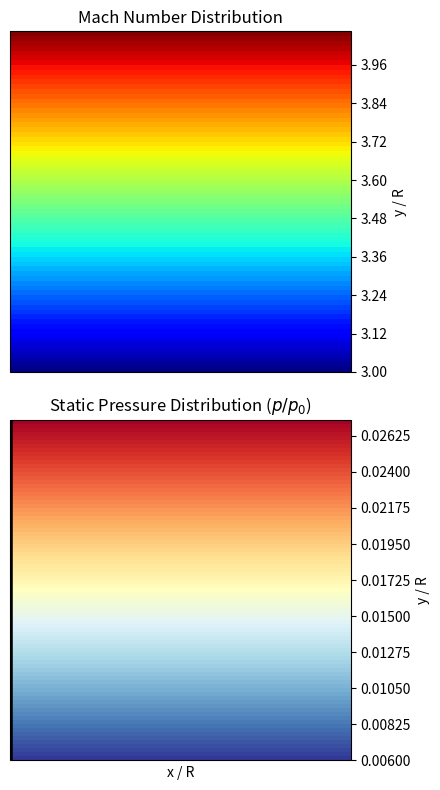

Recreate this plot in Python.
import numpy as np
import matplotlib.pyplot as plt
from dataclasses import dataclass

#DATACLASS
@dataclass(frozen=True)
class State:
    x: float
    y: float
    M: float
    nu: float
    phi: float

    @property
    def mu(self) -> float:
        return np.arcsin(1.0 / self.M)

    @property
    def P(self):
        return (self.x, self.y)

data: dict[tuple[int,int,int], State] = {}




##########################
# GAS DYNAMICS FUNCTIONS #
##########################
def prandtl_meyer(M, gamma):
    """ν(M) in radians."""
    if M < 1.0:
        raise ValueError("Mach must be >= 1 for Prandtl–Meyer.")
    term1 = np.sqrt((gamma + 1) / (gamma - 1))
    term2 = np.arctan(np.sqrt((gamma - 1) * (M**2 - 1) / (gamma + 1)))
    term3 = np.arctan(np.sqrt(M**2 - 1))
    return term1 * term2 - term3

def nu_inv(target_nu, gamma, M_guess=2.0, tol=1e-10, itmax=50):
    """Invert ν(M)=target_nu (both in radians) using Newton."""
    M = max(1.0001, M_guess)
    for _ in range(itmax):
        # f(M) = ν(M) - target_nu
        nu_M = prandtl_meyer(M, gamma)
        f = nu_M - target_nu
        if abs(f) < tol:
            return M
        # Derivative dν/dM (from standard formula)
        dnudM = (np.sqrt(M**2 - 1) / (1 + 0.5*(gamma - 1)*M**2)) / M
        M -= f / dnudM
        if M < 1.0:
            M = 1.0001
    return M  # best effort

def pe_over_p0_from_M(M, gamma):
    """Isentropic: p/p0 at M."""
    return (1 + 0.5*(gamma-1)*M**2)**(-gamma/(gamma-1))

def M_from_pe_over_p0(p_over_p0, gamma, M_guess=2.0):
    """Invert p/p0 to M with Newton via ν as a robust parameterization."""
    # Use a simple Newton directly on p/p0(M)
    M = max(1.0001, M_guess)
    for _ in range(60):
        f = pe_over_p0_from_M(M, gamma) - p_over_p0
        if abs(f) < 1e-12:
            return M
        # derivative dp/p0 / dM
        g = pe_over_p0_from_M(M, gamma)
        dgdM = g * (-gamma/(gamma-1)) * ( (0.5*(gamma-1)*2*M) / (1 + 0.5*(gamma-1)*M**2) )
        M -= f / dgdM
        if M < 1.0:
            M = 1.0001
    return M

def intersect_with_axis(x0, y0, slope, axis_y=0.0):
    if abs(slope) < 1e-14:
        print("no slope; ERROR")
        return np.inf, axis_y
    x_axis = x0 + (axis_y - y0) / slope
    return x_axis, axis_y

def intersect_two_lines(P, slopeP, Q, slopeQ):
    """Intersect y = yP + (x-xP)*mP with y = yQ + (x-xQ)*mQ."""
    xP, yP = P
    xQ, yQ = Q
    denom = (slopeP - slopeQ)
    if abs(denom) < 1e-14:
        print("found two parallel curves; ERROR")
        return np.nan, np.nan
    x = (yQ - yP + xP*slopeP - xQ*slopeQ) / denom
    y = yP + (x - xP) * slopeP
    return x, y


def compute_node_from_AB(A: State, B: State, gamma: float, M_guess: float, z: int, i: int, j: int):
    #MAIN COMPUTATION FUNCTION
    if z % 2 == 0:
        Kp = A.nu - A.phi  # V+ at A
        Km = B.nu + B.phi  # V- at B

        nu = 0.5 * (Kp + Km)
        phi = 0.5 * (Km - Kp)

        M = nu_inv(nu, gamma, M_guess=M_guess)
        mu = np.arcsin(1.0 / M)

        m_plus = np.tan(0.5 * ((A.phi + A.mu) + (phi + mu)))  # Γ+ slope uses (phi+mu)
        m_minus = np.tan(0.5 * ((B.phi - B.mu) + (phi - mu)))  # Γ- slope uses (phi-mu)


    else: #P_p = P_a -> M = Mb; nu = constant over the boundary

        if i == j: #We retrieve a boundary point, so we enforce the boundary condition
            M = Mb
            nu = nu_b
            phi = nu - A.nu + A.phi
            if i == 0:
                m_minus = np.tan(B.phi) #We want an intersection with the boundary line
            else:
                m_minus = np.tan(0.5*(B.phi+phi)) #We want an intersection with the boundary line

        else: #Normal interior point
            Kp = A.nu - A.phi  # V+ at A
            Km = B.nu + B.phi  # V- at B

            nu = 0.5 * (Kp + Km)
            phi = 0.5 * (Km - Kp)
            M = nu_inv(nu, gamma, M_guess=M_guess)

            m_minus = np.tan(0.5 * ((B.phi - B.mu) + (phi - np.arcsin(1.0 / M))))

        m_plus = np.tan(0.5 * ((A.phi + A.mu) + (phi + np.arcsin(1.0 / M))))


    x, y = intersect_two_lines(A.P, m_plus, B.P, m_minus) #Intersect the two characteristic lines with averaged slopes of BP and AP

    return State(x=x, y=y, M=M, nu=nu, phi=phi)

def lip_state(j, lip, thetas, nu_e, gamma, Me):
    # Retrieve the state at the nozzle lip for the j-th characteristic
    theta = thetas[j]
    nu    = nu_e + theta
    M     = nu_inv(nu, gamma, M_guess=Me)
    phi   = theta
    return State(x=lip[0], y=lip[1], M=M, nu=nu, phi=phi)

def axis_mirrored_state(state: State):
    #For even z-fans, some states come from the axis, so we need to mirror y and phi, technically not cheating, errors: O(1e-14).
    return State(x=state.x, y=-state.y, M=state.M, nu=state.nu, phi=-state.phi)

def get_B(data, z, i, j, lip, thetas, nu_e, gamma, Me):
    #RETRIEVE THE STATE OF POINT B, which is the C- origin

    if z%2 == 0: #Even z-fans interact with the symmetry axis
        if z == 0: #Special case: first fan from lip
            if i == 0:
                return lip_state(j, lip, thetas, nu_e, gamma, Me) #Initial C- from lip w/ diff theta, verified
            return data[(z, i-1, j)] #= C- from same fan, verified
        else: #z > 0
            if i == 0:
                return data[(z-1, j, n_chars-1)]  #= last point of previous fan, verified
            return data[(z, i-1, j)]   #= C- from same fan, verified


    else:   #Uneven z-fans interact with the boundary, for i=j there is no C- from interior,
            # but we use phi in the node computation function, so we feed it from the previous boundary point.
        if i == 0 and j == 0 and z == 1: #first boundary comes from lip
            return lip_state(n_chars-1, lip, thetas, nu_e, gamma, Me) #last lip state, verified

        elif i == 0 and j == 0 and not z == 1: #subsequent boundaries come from previous uneven fan
            return data[(z-2, n_chars-1, n_chars-1)] #last point of previous uneven fan, verified

        elif i == j: #else the boundary itterates over the i=j points
            return data[(z, i-1, j-1)] #previous boundary point, verified

        return data[(z, i, j-1)] #Finally, C- from own fan, verified

def get_A(data, z, i, j):
    #RETRIEVE THE STATE OF POINT A, which is the C+ origin
    if z % 2 == 0: #even z-fans interact with the axis
        if i == 0 and j == 0 and z == 0:
            # starting node: use the exit state at the lip, with inverted y and phi
            return State(x=lip[0], y=-lip[1], M=Me, nu=nu_e, phi=0.0) #weirdly written, but verified

        elif i == 0 and j == 0 and not z == 0:
            # coming from boundary at previous fan
            return axis_mirrored_state(data[(z-1, i, n_chars-1)]) #verified

        elif i == j:
            # for points at the axis: use previous interior point and mirror (does it enforce phi=0?)
            return axis_mirrored_state(data[(z, i-1, j)])

        return data[(z, i, j-1)] #Otherwise C+ from same fan

    else: #uneven z-fans interact with the boundary
        if i == 0:
            return data[(z-1, j, n_chars-1)] #load last point of previous fan
        return data[(z, i-1, j)] #C+ from same fan







#SHOCK DETECTION DEFINITIONS
#Create polylines per fan and check for intersections between same-family characteristics
def seg_intersect(P, Q, R, S, eps=1e-12):
    """Return (hit, x, y, t, u). P->Q intersects R->S if hit."""
    Px, Py = P; Qx, Qy = Q
    Rx, Ry = R; Sx, Sy = S
    dx1, dy1 = Qx-Px, Qy-Py
    dx2, dy2 = Sx-Rx, Sy-Ry

    denom = dx1*dy2 - dy1*dx2
    if abs(denom) < eps:
        return False, None, None, None, None  # parallel/collinear (ignore)

    # Solve P + t*(Q-P) = R + u*(S-R)
    t = ((Rx-Px)*dy2 - (Ry-Py)*dx2) / denom
    u = ((Rx-Px)*dy1 - (Ry-Py)*dx1) / denom

    if -eps <= t <= 1+eps and -eps <= u <= 1+eps:
        x = Px + t*dx1
        y = Py + t*dy1
        return True, x, y, t, u
    return False, None, None, None, None


def get_Cplus_polyline(data, z, i, n_chars):
    pts = []
    for j in range(i, n_chars):
        s = data.get((z, i, j))
        if s is not None:
            pts.append((s.x, s.y))
    return pts

def get_Cminus_polyline(data, z, j, n_chars):
    pts = []
    for i in range(0, j+1):
        s = data.get((z, i, j))
        if s is not None:
            pts.append((s.x, s.y))
    return pts



def detect_shock_in_fan(data, z, n_chars):
    """
    Detect first C+ self-intersection in fan z.
    Returns (x_shock, y_shock) or None.
    """
    best = None  # (x, y, i, seg_a, seg_b)

    for i in range(0, n_chars-2):
        A = get_Cplus_polyline(data, z, i, n_chars)
        B = get_Cplus_polyline(data, z, i+1, n_chars)
        if len(A) < 2 or len(B) < 2:
            continue

        # test segment pairs (k on A, m on B)
        for k in range(len(A)-1):
            P, Q = A[k], A[k+1]
            for m in range(len(B)-1):
                R, S = B[m], B[m+1]

                hit, x, y, _, _ = seg_intersect(P, Q, R, S)
                if not hit:
                    continue

                # ignore "intersection" at shared start region near axis/boundary nodes
                # (optional): require x to be beyond both segment starts by some margin
                if x is None:
                    continue

                if best is None or x < best[0]:
                    best = (x, y, i, k, m)

    if best is None:
        return None
    return (best[0], best[1])

def detect_shock_Cminus(data, z, n_chars):
    best = None

    for j in range(1, n_chars-1):
        A = get_Cminus_polyline(data, z, j, n_chars)
        B = get_Cminus_polyline(data, z, j+1, n_chars)
        if len(A) < 2 or len(B) < 2:
            continue

        for k in range(len(A)-1):
            for m in range(len(B)-1):
                hit, x, y, *_ = seg_intersect(A[k], A[k+1], B[m], B[m+1])
                if hit:
                    if best is None or x < best[0]:
                        best = (x, y)

    return best






#######################
# PLOTTING FUNCTIONS#
#######################

def plot_characteristics_multi_fan(data, n_chars, lip, R_exit, z_max=None):
    import matplotlib.pyplot as plt
    import matplotlib.cm as cm

    # Determine number of fans (z values) present in data if not given
    if z_max is None:
        z_vals = sorted({key[0] for key in data})
        z_max = max(z_vals)
    else:
        z_vals = list(range(z_max + 1))

    fig, ax = plt.subplots(figsize=(10, 5.5))



    # --- Plot extended boundary line (from lip through all (z,i,i) for all z) ---
    boundary_xs = [lip[0]]
    boundary_ys = [lip[1]]
    for z in z_vals:
        if z % 2 == 0:
            continue  # skip even z
        for i in range(n_chars):
            state = data.get((z, i, i))
            if state is not None:
                boundary_xs.append(state.x)
                boundary_ys.append(state.y)
    ax.plot(boundary_xs, boundary_ys, color='k', lw=2.5, alpha=0.85, label="Boundary (all fans)", zorder=20)


    # --- Plot each fan ---
    color_map = cm.get_cmap('tab10', len(z_vals))
    for idx, z in enumerate(z_vals):
        c_minus = color_map(idx)
        c_plus = color_map((idx+1) % len(z_vals))
        pt_color = color_map(idx)
        fan_label = f"Fan z={z}"

        # Initial C− rays
        for j in range(n_chars):
            state = data.get((z, 0, j))
            if state is not None:
                if z == 0:
                    ax.plot([lip[0], state.x], [lip[1], state.y], color=c_minus, lw=1.2, alpha=0.7, ls=':', label="Initial $C^-$ (z=0)" if j == 0 and z == 0 else None)
                else:
                    prev = data.get((z - 1, j, n_chars - 1))  # last mesh point of previous fan
                    if prev is not None:
                        ax.plot([prev.x, state.x], [prev.y, state.y],
                                color=c_minus, lw=1.2, alpha=0.7, ls=':',
                                label=f"Initial $C^-$ (z={z})" if j == 0 else None)
        # C− characteristics
        for j in range(n_chars):
            xs = []
            ys = []
            for i in range(j + 1):
                state = data.get((z, i, j))
                if state is not None:
                    xs.append(state.x)
                    ys.append(state.y)
            if xs and ys:
                ax.plot(xs, ys, color=c_minus, lw=1.2, alpha=0.8, label=r"$C^-$ (z={})".format(z) if j == 0 else None)

        # C+ characteristics
        for i in range(n_chars):
            xs = []
            ys = []
            for j2 in range(i, n_chars):
                state = data.get((z, i, j2))
                if state is not None:
                    xs.append(state.x)
                    ys.append(state.y)
            if xs and ys:
                ax.plot(xs, ys, color=c_plus, lw=1.2, ls='--', alpha=0.8, label=r"$C^+$ (z={})".format(z) if i == 0 else None)

        # All points for this fan
        xs_all = [state.x for key, state in data.items() if key[0] == z]
        ys_all = [state.y for key, state in data.items() if key[0] == z]
        ax.scatter(xs_all, ys_all, c=[pt_color], s=18, zorder=6, label=fan_label)

    # Plot nozzle lip
    ax.scatter([lip[0]], [lip[1]], c='k', s=40, zorder=30, label="Nozzle lip")

    # Plot axis (centerline)
    ax.axhline(0.0, color='k', lw=1.2, alpha=0.6, label="Centerline")

    # Plot shock point if provided
    if shock_point is not None:
        ax.scatter([shock_point[0]], [shock_point[1]], c='r', s=80, marker='*', zorder=50, label="Shock point")

    # Set limits and labels
    all_xs = [state.x for state in data.values()] + [lip[0]]
    all_ys = [state.y for state in data.values()] + [lip[1], 0.0]
    xmax = max(all_xs) * 1.1
    ymax = max(all_ys) * 1.1
    ax.set_xlim(0, xmax)
    ax.set_ylim(0, ymax)
    ax.set_xlabel("x")
    ax.set_ylabel("y")
    ax.set_title(f"Characteristic net, Me={Me}, underexpanded jet (p_e/p_a={pe_pa})")
    ax.legend(loc="best", fontsize=8, ncol=2)
    ax.grid(True, alpha=0.2)
    plt.tight_layout()
    plt.show()

def plot_flow_field(data, gamma, R_exit):
    import matplotlib.pyplot as plt
    import numpy as np

    # 1. Extract data from your dictionary
    states = list(data.values())
    x_half = np.array([s.x for s in states])
    y_half = np.array([s.y for s in states])
    m_half = np.array([s.M for s in states])
    # Calculate p/p0 for each point using your existing function
    p_half = np.array([pe_over_p0_from_M(s.M, gamma) for s in states])

    # 2. Mirror the data to show the full jet (top and bottom)
    x = np.concatenate([x_half, x_half])
    y = np.concatenate([y_half, -y_half])
    m = np.concatenate([m_half, m_half])
    p = np.concatenate([p_half, p_half])

    # 3. Create the plots
    fig, (ax1, ax2) = plt.subplots(2, 1, figsize=(11, 8), sharex=True)

    # Mach Number Plot
    # levels=100 makes the coloring smooth within the "tiles"
    cntr1 = ax1.tricontourf(x, y, m, levels=100, cmap='jet')
    fig.colorbar(cntr1, ax1, label='Mach Number')
    ax1.set_title("Mach Number Distribution")

    # Static Pressure Plot (p/p0)
    cntr2 = ax2.tricontourf(x, y, p, levels=100, cmap='RdYlBu_r')
    fig.colorbar(cntr2, ax2, label='$p/p_0$')
    ax2.set_title("Static Pressure Distribution ($p/p_0$)")

    # 4. Formatting to match your jet shape
    for ax in [ax1, ax2]:
        ax.set_aspect('equal')
        ax.set_ylabel("y / R")
        ax.axhline(0, color='black', lw=1, ls='--') # Centerline
        # Plot the nozzle exit plane
        ax.plot([0, 0], [-R_exit, R_exit], color='black', lw=4)

    ax2.set_xlabel("x / R")
    plt.tight_layout()
    plt.show()




# ---------------------------
# Problem setup
# ---------------------------

#PARAMETERS
gamma = 1.4
Me = 3
pe_pa = 2.0      # underexpanded: exit pressure twice ambient
theta_e = 0.0    # flow parallel to x at exit
n_chars = 10   # number of rays in initial fan (discretize θ or ν)
R_exit = 1.0     # arbitrary scaling for exit half-height (lip y-position)
lip = np.array([0.0, R_exit])   # place nozzle lip at (0, R_exit)
axis_y = 0.0     # centerline y=0

#INITIAL CALCULATION
# Exit ν and μ (in radians)
nu_e = prandtl_meyer(Me, gamma)
mu_e = np.arcsin(1/Me)

# Stagnation pressure scaling (we work up to a factor; ratios matter)
pe_over_p0 = pe_over_p0_from_M(Me, gamma)
pb_over_p0 = pe_over_p0/pe_pa

# Boundary (free jet) condition p = pa on the outer streamline:
Mb = M_from_pe_over_p0(pb_over_p0, gamma, M_guess=max(Me, 2.5))
nu_b = prandtl_meyer(Mb, gamma)

# Total turning of the centered fan at the lip that would relax to p=pa:
theta_b = nu_b - nu_e   # radians, >0 for underexpanded jet
delta_theta = theta_b / (n_chars - 1)

print(f"Exit: Me={Me:.3f}, νe(deg)={np.degrees(nu_e):.3f}, μe(deg)={np.degrees(mu_e):.3f}")
print(f"Target boundary: Mb={Mb:.3f}, νb(deg)={np.degrees(nu_b):.3f}, total turn θb(deg)={np.degrees(theta_b):.3f}")


# ---------------------------
# Initial centered fan (C− family from the lip)
# ---------------------------

#Discretize θ including the endpoints
thetas = np.linspace(0.0, theta_b, n_chars)           # shape: (n_characs,)
nus     = nu_e + thetas                                  # ν = ν_e + theta
Ms  = np.array([nu_inv(nu_i, gamma, M_guess=Me) for nu_i in nus])
mus = np.arcsin(1.0 / Ms)
#print("thetas (deg):", np.degrees(thetas),"\nnus (deg):", np.degrees(nus),"\nMs:", Ms,"\nmus (deg):", np.degrees(mus))

slopes_Cm = np.tan(thetas - mus)
axis_intersection_points = np.array([intersect_with_axis(lip[0], lip[1], s, axis_y=axis_y)
                        for s in slopes_Cm])



def solve_intersections(data, n_chars, z, *, lip, thetas, nu_e, gamma, Me):
    for i in range(0, n_chars):
        for j in range(i, n_chars):
            if (z, i, j) in data:
                continue

            A = get_A(data, z, i, j)
            B = get_B(data, z, i, j, lip, thetas, nu_e, gamma, Me)

            Pp = compute_node_from_AB(A, B, gamma=gamma, M_guess=Me, z=z, i=i, j=j)

            data[(z, i, j)] = Pp

    #Apply the shock detection after the full fan is computed
    if z%2 == 0:
        shock_point = detect_shock_in_fan(data, z, n_chars)
    else:
        shock_point = detect_shock_Cminus(data, z, n_chars)

    return data, shock_point

if __name__ == "__main__":
    z = 0
    shock_detected = False
    shock_point = None
    z_max = 10

    while (not shock_detected) and (z < z_max):
        z_curr = z
        data, shock_point = solve_intersections(
            data, n_chars, z_curr,
            lip=lip, thetas=thetas, nu_e=nu_e, gamma=gamma, Me=Me
        )
        print(z_curr)

        if shock_point is not None:
            print(f"Shock detected in fan z={z_curr} at x={shock_point[0]:.4f}, y={shock_point[1]:.4f}")
            shock_detected = True
            break

        z += 1

    if not shock_detected:
        raise RuntimeError("Shock not detected")

    #plot_characteristics_multi_fan(data, n_chars, lip, R_exit)
    plot_flow_field(data, gamma, R_exit)


# ---------------------------
# Notes / Next steps:
# 1) Enforce the free boundary (p=pa) by creating a boundary node where a C− hits the boundary
#    and setting that node's state to Mb (so ν=ν_b, θ=θ_b local tangent), then march with that.
# 2) After introducing boundary nodes, K+ ≠ K− at interior intersections => nontrivial (ν,θ).
# 3) Add shock detection: neighboring same-family slope intersections (or dθ/ds→compression).
# ---------------------------
